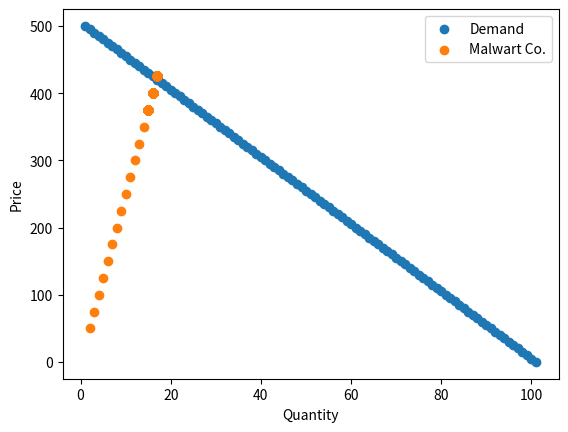

Here is the Python script that generated this plot:
from matplotlib import pyplot as plt
import random

# Classes represents a market with suppliers and customers
class Market:
    def __init__(self):
        self.buyer_prices = []
        self.sellers = {}

    def add_seller(self, name, cost_equation, profit_margin):
        # Adds to sellers in a market
        self.sellers.update({name: {'Costs': cost_equation, 'Profit Margin': profit_margin, 'Quantity': 1, 'Previous Profit': 0, 'Change': '+'}})
    
    def add_buyers(self, prices_list):
        # Adds to the customers in a market
        self.buyer_prices += prices_list
    
    def session(self):
        # Transisitions a market through a session, seeing companies change the quantity they produce to maximize profit
        def change_sign(sign):
            if sign == '+':
                return '-'
            elif sign == '-':
                return '+'
        
        def change_quantity(sign):
            if sign == '+':
                return 1
            elif sign == '-':
                return -1
        
        current_market = {}
        for seller in self.sellers:
            current_market[seller] = {
                'Price per Item': (self.sellers[seller]['Costs'](self.sellers[seller]['Quantity'])/self.sellers[seller]['Quantity'])*self.sellers[seller]['Profit Margin'],
                'Quantity': self.sellers[seller]['Quantity'],
                'Revenue': 0
                }

        session_buyers = sorted(self.buyer_prices, key=lambda x: random.random())
        for buyer_price in session_buyers:
            # Selling
            session_sellers = sorted(self.sellers, key=lambda x: current_market[x]['Price per Item'])
            for seller in session_sellers:
                if buyer_price >= current_market[seller]['Price per Item'] and current_market[seller]['Quantity'] > 0:
                    current_market[seller]['Revenue'] += current_market[seller]['Price per Item']
                    current_market[seller]['Quantity'] -= 1
                    break

        for seller in self.sellers:

            current_profit = current_market[seller]['Revenue'] - self.sellers[seller]['Costs'](self.sellers[seller]['Quantity'])
            
            if current_profit < self.sellers[seller]['Previous Profit']:
                self.sellers[seller]['Change'] = change_sign(self.sellers[seller]['Change'])
            if self.sellers[seller]['Quantity'] <= 1:
                self.sellers[seller]['Change'] = '+'
            
            self.sellers[seller]['Previous Profit'] = current_profit
            self.sellers[seller]['Quantity'] += change_quantity(self.sellers[seller]['Change'])

# Main code defines a test case
if __name__ == '__main__':
    m = Market()

    m.add_buyers([i*5 for i in range(101)])
    m.add_seller('Malwart Co.', lambda x: (25*x**2), 1.05)
    # m.add_seller('Gartet Inc.', lambda x: (200*x), 1.05)

    seller_quantities = {}
    seller_prices = {}
    for i in range(1000):
        m.session()
        for company in m.sellers:
            if company not in seller_quantities:
                seller_quantities[company] = []        
            if company not in seller_prices:
                seller_prices[company] = []
            
            seller_quantities[company] += [m.sellers[company]['Quantity']]
            seller_prices[company] += [m.sellers[company]['Costs'](m.sellers[company]['Quantity'])/m.sellers[company]['Quantity']]
    
    buyer_quantities = [i+1 for i in range(len(m.buyer_prices))]
    buyer_prices = sorted(m.buyer_prices, key=lambda x: -x)
    plt.scatter(buyer_quantities, buyer_prices, label = 'Demand')
    
    for company in m.sellers:
        plt.scatter(seller_quantities[company], seller_prices[company], label = company)

    plt.xlabel('Quantity')
    plt.ylabel('Price')
    plt.legend()

    plt.show()
